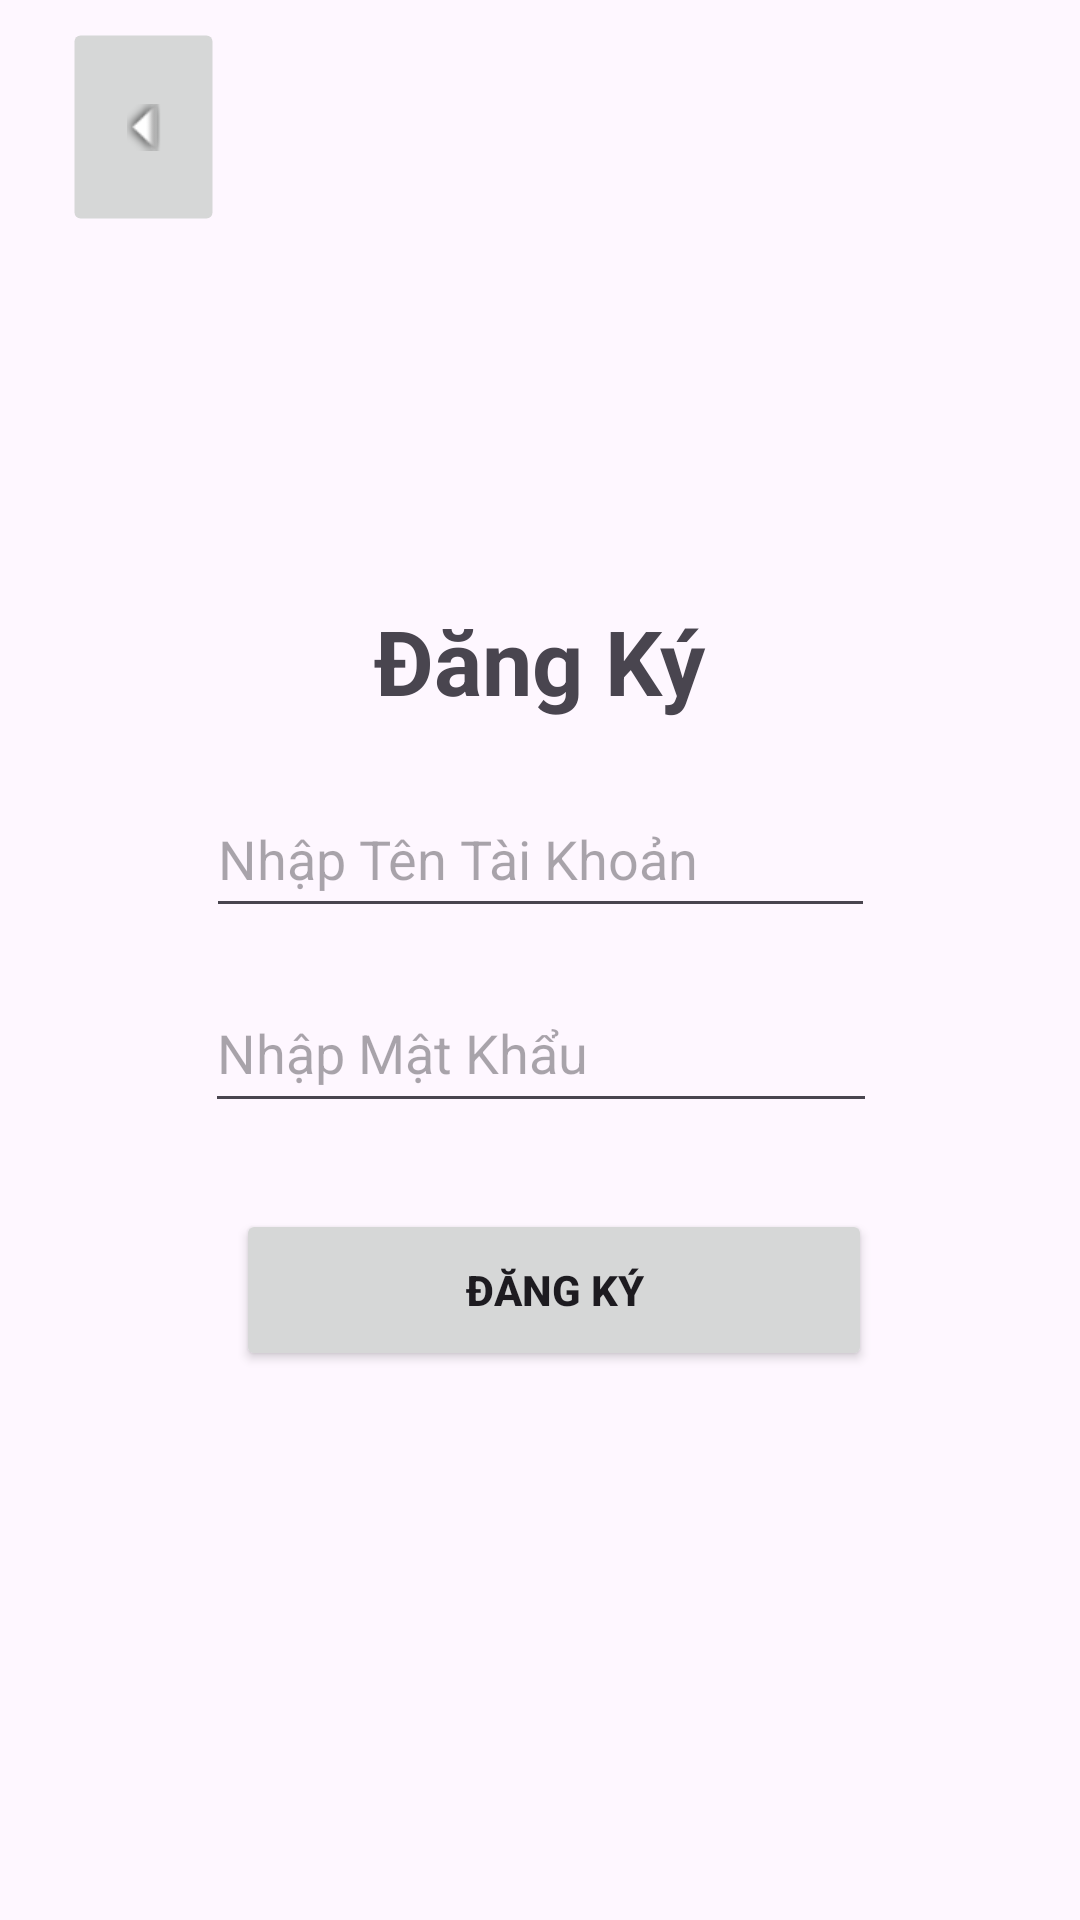

This screen was rendered from an Android layout file. Write that file and the resources it references.
<!-- AndroidManifest.xml: application theme Theme.AnDongCinema -->
<!-- res/layout/activity_register.xml -->
<?xml version="1.0" encoding="utf-8"?>
<androidx.constraintlayout.widget.ConstraintLayout xmlns:android="http://schemas.android.com/apk/res/android"
    xmlns:app="http://schemas.android.com/apk/res-auto"
    xmlns:tools="http://schemas.android.com/tools"
    android:layout_width="match_parent"
    android:layout_height="match_parent"
    tools:context=".Register">

    <TextView
        android:id="@+id/textView"
        android:layout_width="wrap_content"
        android:layout_height="wrap_content"
        android:layout_marginTop="200dp"
        android:text="@string/Register"
        android:textStyle="bold"
        android:textSize="30dp"
        app:layout_constraintBottom_toBottomOf="parent"
        app:layout_constraintEnd_toEndOf="parent"
        app:layout_constraintStart_toStartOf="parent"
        app:layout_constraintTop_toTopOf="parent"
        app:layout_constraintVertical_bias="0.0" />

    <EditText
        android:id="@+id/Username"
        android:layout_width="223dp"
        android:layout_height="49dp"
        android:layout_marginTop="20dp"
        android:ems="10"
        android:inputType="text"
        android:text=""
        android:hint="@string/username"
        app:layout_constraintBottom_toBottomOf="parent"
        app:layout_constraintEnd_toEndOf="parent"
        app:layout_constraintStart_toStartOf="parent"
        app:layout_constraintTop_toBottomOf="@+id/textView"
        app:layout_constraintVertical_bias="0.0" />

    <EditText
        android:id="@+id/Password"
        android:layout_width="224dp"
        android:layout_height="50dp"
        android:layout_marginTop="15dp"
        android:ems="10"
        android:inputType="text"
        android:text=""
        android:hint="@string/password"
        app:layout_constraintBottom_toBottomOf="parent"
        app:layout_constraintEnd_toEndOf="parent"
        app:layout_constraintHorizontal_bias="0.502"
        app:layout_constraintStart_toStartOf="parent"
        app:layout_constraintTop_toBottomOf="@+id/Username"
        app:layout_constraintVertical_bias="0.0" />

    <Button
        android:id="@+id/Register"
        android:layout_width="212dp"
        android:layout_height="54dp"
        android:text="@string/Register"
        android:textStyle="bold"
        app:layout_constraintBottom_toBottomOf="parent"
        app:layout_constraintEnd_toEndOf="parent"
        app:layout_constraintHorizontal_bias="0.532"
        app:layout_constraintStart_toStartOf="parent"
        app:layout_constraintTop_toBottomOf="@+id/Password"
        app:layout_constraintVertical_bias="0.135" />

    <ImageButton
        android:id="@+id/btnBack"
        android:layout_width="69dp"
        android:layout_height="58dp"
        android:rotation="-90"
        app:layout_constraintBottom_toBottomOf="parent"
        app:layout_constraintEnd_toEndOf="parent"
        app:layout_constraintHorizontal_bias="0.046"
        app:layout_constraintStart_toStartOf="parent"
        app:layout_constraintTop_toTopOf="parent"
        app:layout_constraintVertical_bias="0.023"
        app:srcCompat="@android:drawable/arrow_up_float" />

</androidx.constraintlayout.widget.ConstraintLayout>
<!-- resources referenced by this layout -->
<resources>
  <string name="Register">Đăng Ký</string>
  <string name="password">Nhập Mật Khẩu</string>
  <string name="username">Nhập Tên Tài Khoản</string>
  <style name="Theme.AnDongCinema" parent="Base.Theme.AnDongCinema" />
  <style name="Base.Theme.AnDongCinema" parent="Theme.Material3.DayNight.NoActionBar">
          
          
      </style>
</resources>
